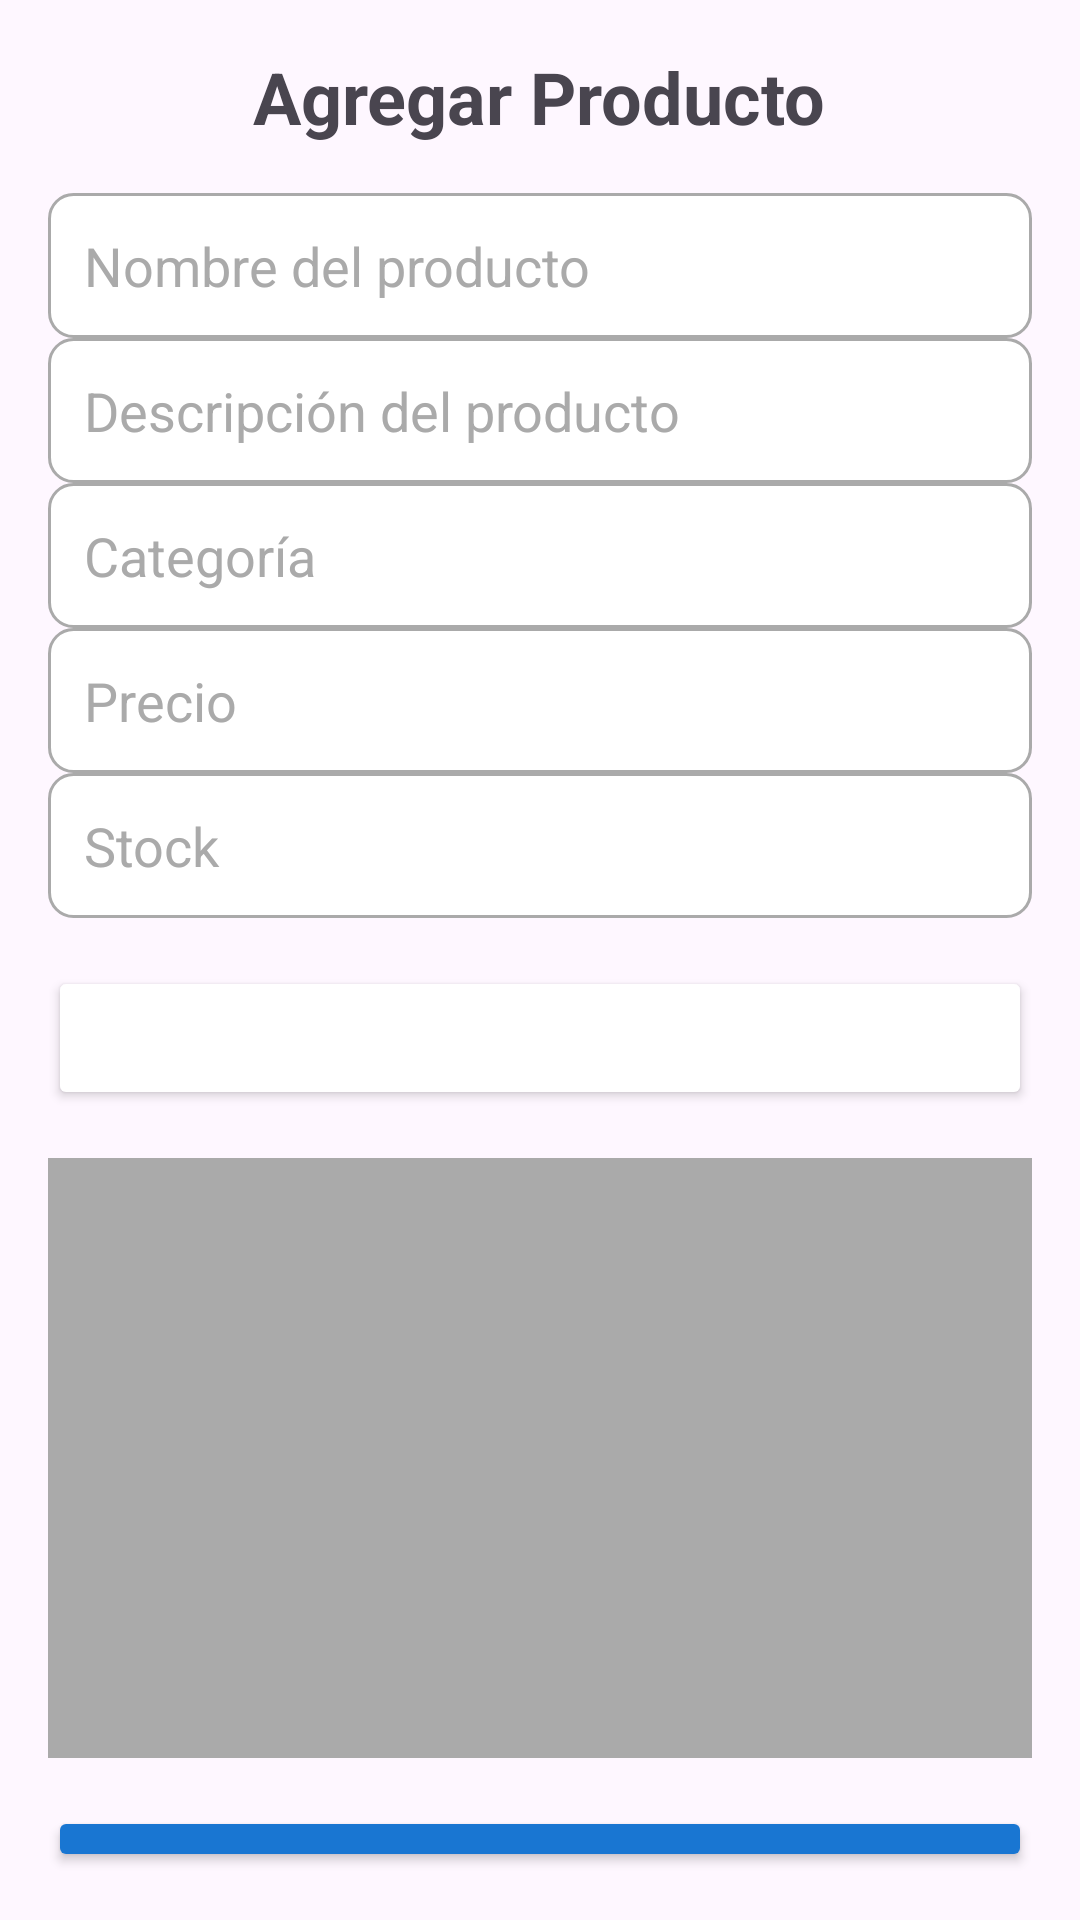

Here is an Android app screen rendered from its layout file. Give the layout XML and the strings, colors and styles it references.
<!-- AndroidManifest.xml: application theme Theme.HappyPets -->
<!-- res/layout/activity_agregar_producto.xml -->
<LinearLayout xmlns:android="http://schemas.android.com/apk/res/android"
    android:layout_width="match_parent"
    android:layout_height="match_parent"
    android:orientation="vertical"
    android:padding="16dp">
    <TextView
        android:layout_width="wrap_content"
        android:layout_height="wrap_content"
        android:text="Agregar Producto"
        android:textSize="24sp"
        android:textStyle="bold"
        android:layout_gravity="center"
        android:paddingBottom="16dp" />

    <EditText
        android:id="@+id/editTextNombre"
        android:layout_width="match_parent"
        android:layout_height="wrap_content"
        android:hint="Nombre del producto"
        android:background="@drawable/container_background"
        android:padding="12dp"
        android:textColorHint="@android:color/darker_gray" />

    <EditText
        android:id="@+id/editTextDescripcion"
        android:layout_width="match_parent"
        android:layout_height="wrap_content"
        android:hint="Descripción del producto"
        android:background="@drawable/container_background"
        android:padding="12dp"
        android:textColorHint="@android:color/darker_gray"
        android:inputType="textMultiLine"
        android:maxLines="3" />

    <EditText
        android:id="@+id/editTextCategoria"
        android:layout_width="match_parent"
        android:layout_height="wrap_content"
        android:hint="Categoría"
        android:background="@drawable/container_background"
        android:padding="12dp"
        android:textColorHint="@android:color/darker_gray" />

    <EditText
        android:id="@+id/editTextPrecio"
        android:layout_width="match_parent"
        android:layout_height="wrap_content"
        android:hint="Precio"
        android:background="@drawable/container_background"
        android:padding="12dp"
        android:textColorHint="@android:color/darker_gray"
        android:inputType="numberDecimal" />

    <EditText
        android:id="@+id/editTextStock"
        android:layout_width="match_parent"
        android:layout_height="wrap_content"
        android:hint="Stock"
        android:background="@drawable/container_background"
        android:padding="12dp"
        android:textColorHint="@android:color/darker_gray"
        android:inputType="number" />

    <Button
        android:id="@+id/buttonSeleccionarImagen"
        android:layout_width="match_parent"
        android:layout_height="wrap_content"
        android:text="Seleccionar Imagen"
        android:backgroundTint="@color/secondary_color"
        android:textColor="@android:color/white"
        android:layout_marginTop="16dp"
        android:padding="12dp" />
    <ImageView
        android:id="@+id/imageViewProducto"
        android:layout_width="match_parent"
        android:layout_height="200dp"
        android:contentDescription="Imagen del producto"
        android:layout_marginTop="16dp"
        android:scaleType="centerCrop"
        android:background="@android:color/darker_gray" />

    <Button
        android:id="@+id/buttonAgregar"
        android:layout_width="match_parent"
        android:layout_height="wrap_content"
        android:text="Agregar Producto"
        android:backgroundTint="@color/primary_color"
        android:textColor="@android:color/white"
        android:layout_marginTop="16dp"
        android:padding="12dp" />

</LinearLayout>
<!-- resources referenced by this layout -->
<resources>
  <color name="primary_color">#1976D2</color>
  <!-- drawable container_background (drawable) -->
  <?xml version="1.0" encoding="utf-8"?>
  <shape xmlns:android="http://schemas.android.com/apk/res/android"
      android:shape="rectangle">
      <solid android:color="@android:color/white"/>
      <corners android:radius="8dp"/>
      <padding android:left="8dp" android:top="8dp" android:right="8dp" android:bottom="8dp"/>
      <stroke
          android:width="1dp"
          android:color="@android:color/darker_gray"/>
  </shape>
  <style name="Theme.HappyPets" parent="Base.Theme.HappyPets" />
  <style name="Base.Theme.HappyPets" parent="Theme.Material3.Light.NoActionBar">
          
          <item name="colorPrimary">@color/primary_color</item>
          <item name="colorPrimaryDark">@color/colorPrimaryDark</item>
          <item name="colorAccent">@color/colorAccent</item>
      </style>
  <color name="colorPrimaryDark">#303F9F</color>
  <color name="colorAccent">#FF4081</color>
</resources>
